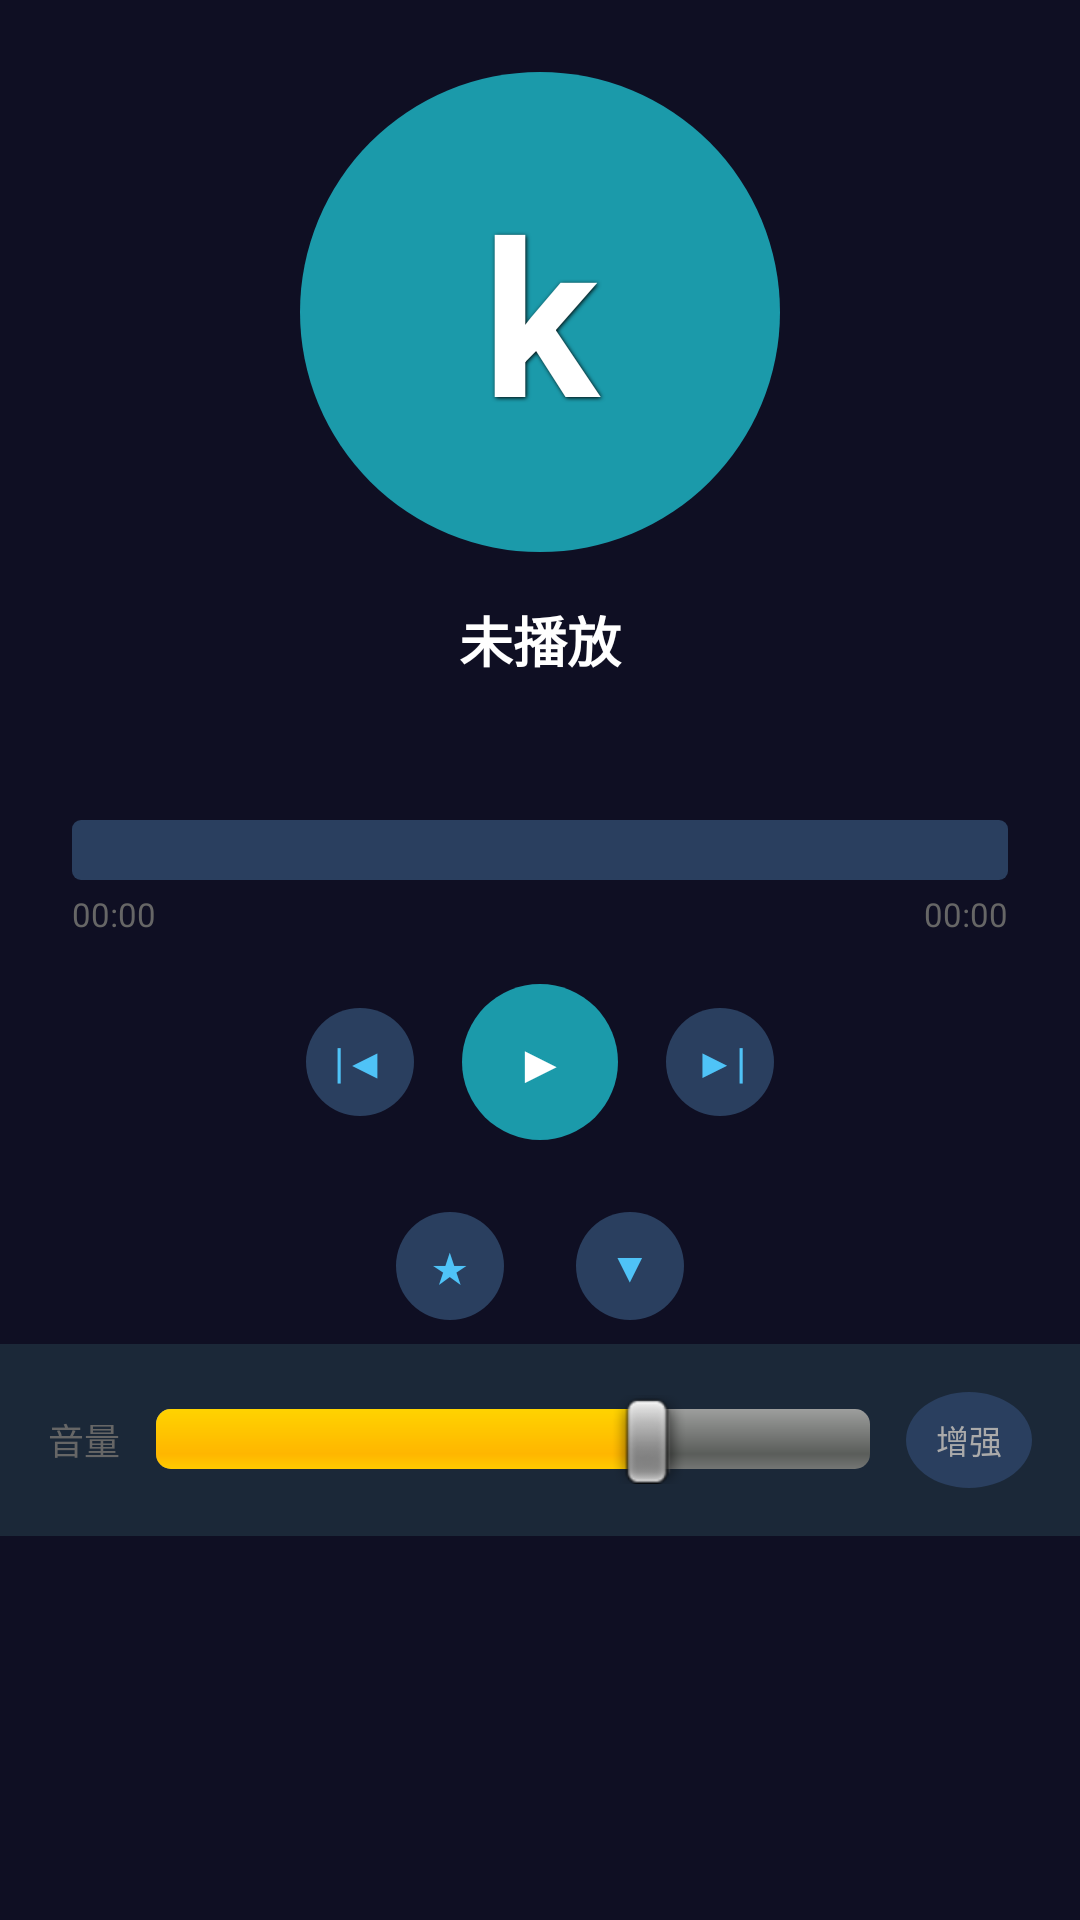

This screen was rendered from an Android layout file. Write that file and the resources it references.
<!-- AndroidManifest.xml: application theme AppTheme -->
<!-- res/layout/activity_player.xml -->
<?xml version="1.0" encoding="utf-8"?>
<LinearLayout xmlns:android="http://schemas.android.com/apk/res/android"
    android:layout_width="match_parent"
    android:layout_height="match_parent"
    android:orientation="vertical"
    android:background="@color/bg_darker" >

    
    <LinearLayout
        android:layout_width="match_parent"
        android:layout_height="wrap_content"
        android:orientation="vertical"
        android:gravity="center"
        android:padding="24dp" >

        
        <RelativeLayout
            android:layout_width="160dp"
            android:layout_height="160dp" >

            <ImageView
                android:id="@+id/ivAlbum"
                android:layout_width="160dp"
                android:layout_height="160dp"
                android:background="@drawable/bg_play_button"
                android:scaleType="centerCrop" />

            <TextView
                android:layout_width="160dp"
                android:layout_height="160dp"
                android:gravity="center"
                android:text="k"
                android:textColor="#FFFFFF"
                android:textSize="72sp"
                android:textStyle="bold"
                android:shadowColor="#000000"
                android:shadowDx="1"
                android:shadowDy="1"
                android:shadowRadius="3" />
        </RelativeLayout>

        <TextView
            android:id="@+id/tvSongName"
            android:layout_width="match_parent"
            android:layout_height="wrap_content"
            android:layout_marginTop="16dp"
            android:gravity="center"
            android:text="未播放"
            android:textColor="@color/text_primary"
            android:textSize="18sp"
            android:textStyle="bold"
            android:singleLine="true"
            android:ellipsize="marquee" />

        <TextView
            android:id="@+id/tvArtist"
            android:layout_width="match_parent"
            android:layout_height="wrap_content"
            android:layout_marginTop="4dp"
            android:gravity="center"
            android:text=""
            android:textColor="@color/text_secondary"
            android:textSize="14sp" />
    </LinearLayout>

    
    <LinearLayout
        android:layout_width="match_parent"
        android:layout_height="wrap_content"
        android:orientation="vertical"
        android:paddingLeft="24dp"
        android:paddingRight="24dp" >

        <SeekBar
            android:id="@+id/sbProgress"
            android:layout_width="match_parent"
            android:layout_height="wrap_content"
            android:progressDrawable="@drawable/bg_progress"
            android:thumb="@null"
            android:max="100"
            android:progress="0" />

        <LinearLayout
            android:layout_width="match_parent"
            android:layout_height="wrap_content"
            android:orientation="horizontal"
            android:layout_marginTop="4dp" >

            <TextView
                android:id="@+id/tvCurrentTime"
                android:layout_width="0dp"
                android:layout_height="wrap_content"
                android:layout_weight="1"
                android:text="00:00"
                android:textColor="@color/text_hint"
                android:textSize="11sp" />

            <TextView
                android:id="@+id/tvTotalTime"
                android:layout_width="wrap_content"
                android:layout_height="wrap_content"
                android:text="00:00"
                android:textColor="@color/text_hint"
                android:textSize="11sp" />
        </LinearLayout>
    </LinearLayout>

    
    <LinearLayout
        android:layout_width="match_parent"
        android:layout_height="wrap_content"
        android:orientation="horizontal"
        android:gravity="center"
        android:padding="16dp" >

        <Button
            android:id="@+id/btnPrev"
            style="@style/ActionButton"
            android:text="|◀" />

        <Button
            android:id="@+id/btnPlay"
            style="@style/PlayButton"
            android:layout_marginLeft="16dp"
            android:layout_marginRight="16dp"
            android:text="▶" />

        <Button
            android:id="@+id/btnNext"
            style="@style/ActionButton"
            android:text="▶|" />
    </LinearLayout>

    
    <LinearLayout
        android:layout_width="match_parent"
        android:layout_height="wrap_content"
        android:orientation="horizontal"
        android:gravity="center"
        android:padding="8dp" >

        <Button
            android:id="@+id/btnFavorite"
            style="@style/ActionButton"
            android:text="★" />

        <Button
            android:id="@+id/btnDownload"
            style="@style/ActionButton"
            android:layout_marginLeft="24dp"
            android:text="▼" />
    </LinearLayout>

    
    <LinearLayout
        android:layout_width="match_parent"
        android:layout_height="wrap_content"
        android:orientation="horizontal"
        android:gravity="center_vertical"
        android:padding="16dp"
        android:background="@color/bg_card" >

        <TextView
            android:layout_width="wrap_content"
            android:layout_height="wrap_content"
            android:text="音量"
            android:textColor="@color/text_hint"
            android:textSize="12sp" />

        <SeekBar
            android:id="@+id/sbVolume"
            android:layout_width="0dp"
            android:layout_height="wrap_content"
            android:layout_weight="1"
            android:layout_marginLeft="12dp"
            android:layout_marginRight="12dp"
            android:max="100"
            android:progress="70" />

        <Button
            android:id="@+id/btnBoost"
            android:layout_width="wrap_content"
            android:layout_height="32dp"
            android:background="@drawable/bg_circle_button"
            android:text="增强"
            android:textColor="@color/text_secondary"
            android:textSize="11sp"
            android:paddingLeft="10dp"
            android:paddingRight="10dp" />
    </LinearLayout>

</LinearLayout>
<!-- resources referenced by this layout -->
<resources>
  <color name="bg_card">#1B2838</color>
  <color name="bg_darker">#0F0F23</color>
  <color name="text_hint">#666666</color>
  <color name="text_primary">#FFFFFF</color>
  <color name="text_secondary">#AAAAAA</color>
  <!-- drawable bg_circle_button (drawable) -->
  <?xml version="1.0" encoding="utf-8"?>
  <selector xmlns:android="http://schemas.android.com/apk/res/android">
      <item android:state_pressed="true">
          <shape android:shape="oval">
              <solid android:color="#1B9AAA" />
          </shape>
      </item>
      <item>
          <shape android:shape="oval">
              <solid android:color="#2A3F5F" />
          </shape>
      </item>
  </selector>
  <!-- drawable bg_play_button (drawable) -->
  <?xml version="1.0" encoding="utf-8"?>
  <selector xmlns:android="http://schemas.android.com/apk/res/android">
      <item android:state_pressed="true">
          <shape android:shape="oval">
              <solid android:color="#158A8A" />
          </shape>
      </item>
      <item>
          <shape android:shape="oval">
              <solid android:color="#1B9AAA" />
          </shape>
      </item>
  </selector>
  <!-- drawable bg_progress (drawable) -->
  <?xml version="1.0" encoding="utf-8"?>
  <layer-list xmlns:android="http://schemas.android.com/apk/res/android">
      <item android:id="@android:id/background">
          <shape android:shape="rectangle">
              <solid android:color="#2A3F5F" />
              <corners android:radius="3dp" />
          </shape>
      </item>
      <item android:id="@android:id/progress">
          <clip>
              <shape android:shape="rectangle">
                  <solid android:color="#1B9AAA" />
                  <corners android:radius="3dp" />
              </shape>
          </clip>
      </item>
  </layer-list>
  <style name="ActionButton">
          <item name="android:layout_width">36dp</item>
          <item name="android:layout_height">36dp</item>
          <item name="android:gravity">center</item>
          <item name="android:textSize">14sp</item>
          <item name="android:textColor">@color/accent</item>
          <item name="android:background">@drawable/bg_circle_button</item>
      </style>
  <style name="PlayButton">
          <item name="android:layout_width">52dp</item>
          <item name="android:layout_height">52dp</item>
          <item name="android:gravity">center</item>
          <item name="android:textSize">18sp</item>
          <item name="android:textColor">@color/white</item>
          <item name="android:background">@drawable/bg_play_button</item>
      </style>
  <style name="AppTheme" parent="@android:style/Theme.NoTitleBar">
          <item name="android:windowBackground">@color/bg_dark</item>
          <item name="android:textColor">@color/text_primary</item>
          <item name="android:textColorHint">@color/text_hint</item>
      </style>
  <color name="accent">#4FC3F7</color>
  <color name="white">#FFFFFF</color>
  <color name="bg_dark">#16213E</color>
</resources>
